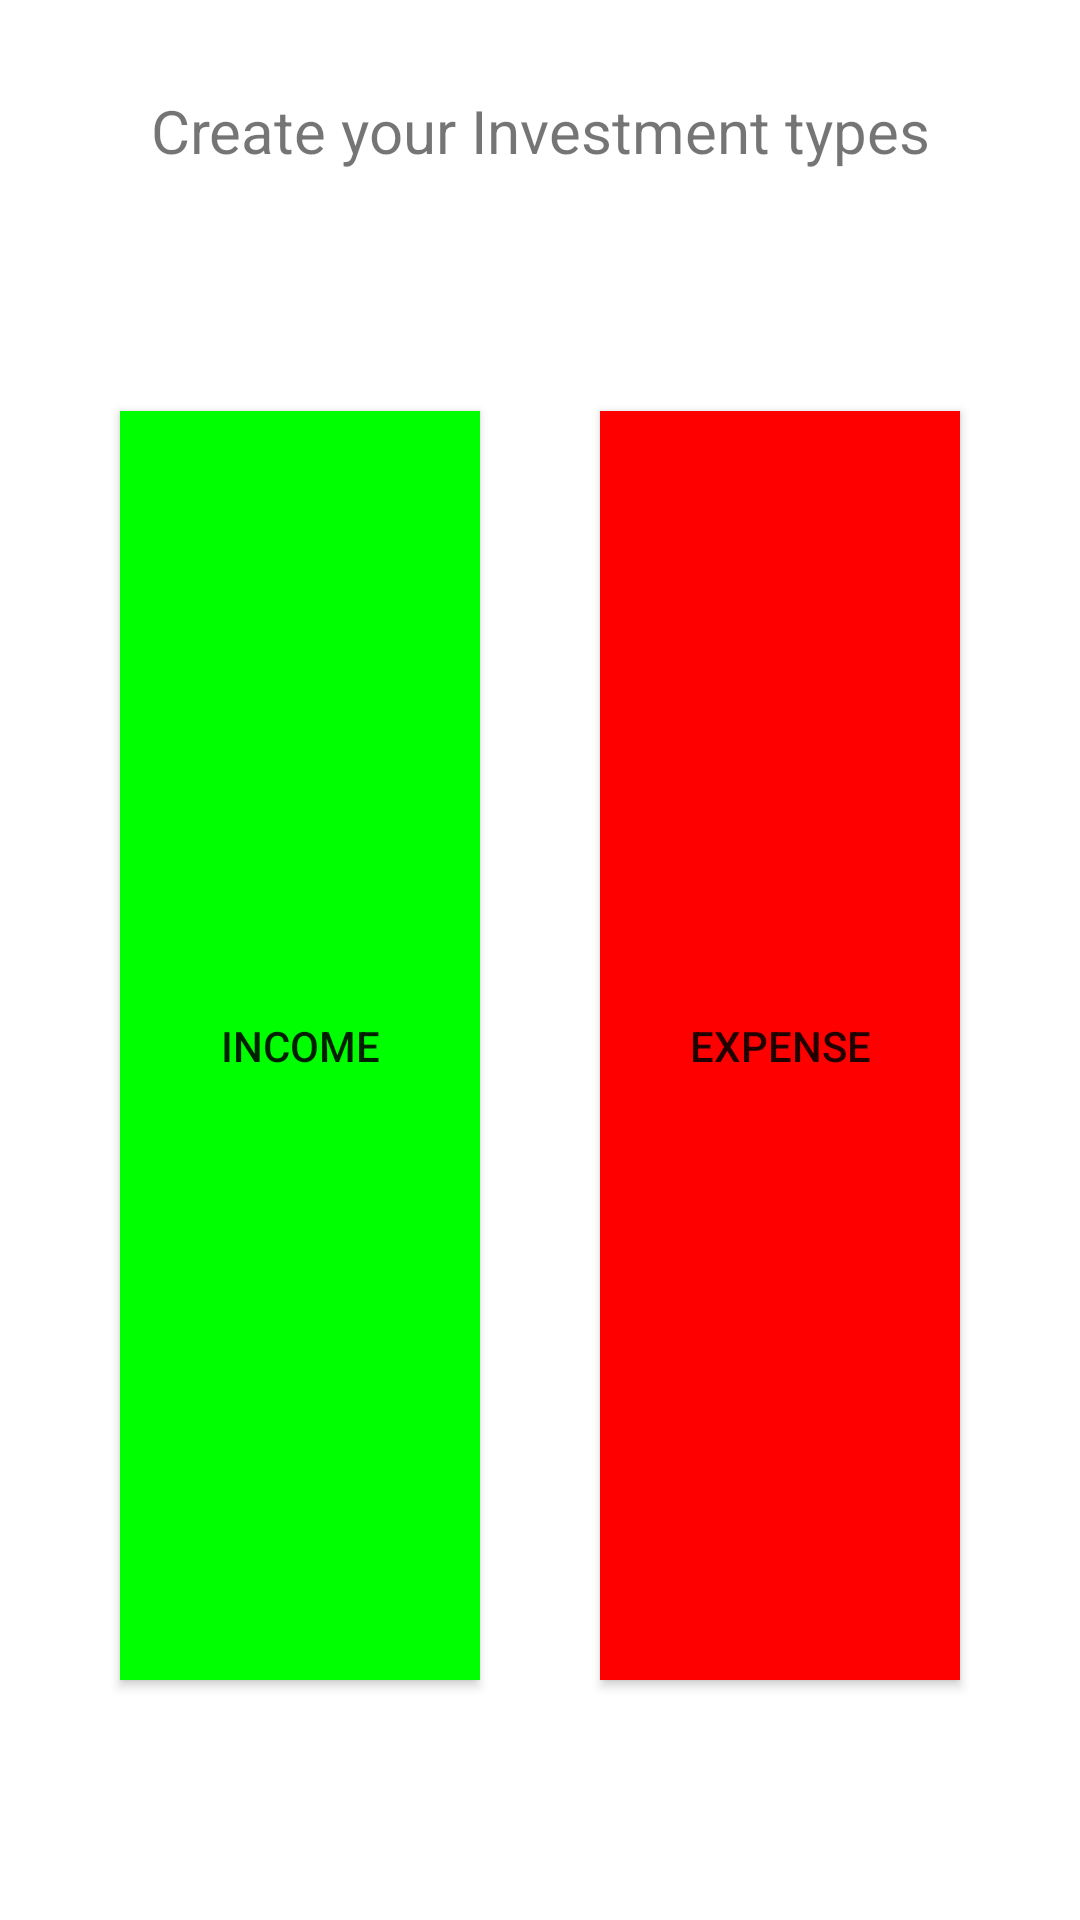

Write the Android layout XML for this screen, with the resource values it uses.
<!-- AndroidManifest.xml: application theme Theme.Investor -->
<!-- res/layout/activity_main.xml -->
<?xml version="1.0" encoding="utf-8"?>
<androidx.constraintlayout.widget.ConstraintLayout xmlns:android="http://schemas.android.com/apk/res/android"
    xmlns:app="http://schemas.android.com/apk/res-auto"
    xmlns:tools="http://schemas.android.com/tools"
    android:layout_width="match_parent"
    android:layout_height="match_parent"
    tools:context=".MainActivity">

    <androidx.appcompat.widget.AppCompatButton
        android:id="@+id/income_button"
        android:layout_width="0dp"
        android:layout_height="0dp"
        android:layout_marginStart="40dp"
        android:layout_marginTop="80dp"
        android:layout_marginBottom="80dp"
        android:background="#00ff00"
        android:text="Income"
        app:layout_constraintBottom_toBottomOf="parent"
        app:layout_constraintEnd_toStartOf="@id/expense_button"
        app:layout_constraintStart_toStartOf="parent"
        app:layout_constraintTop_toBottomOf="@id/title" />

    <androidx.appcompat.widget.AppCompatButton
        android:id="@+id/expense_button"
        android:layout_width="0dp"
        android:layout_height="0dp"
        android:layout_marginStart="40dp"
        android:layout_marginTop="80dp"
        android:layout_marginEnd="40dp"
        android:layout_marginBottom="80dp"
        android:background="#ff0000"
        android:text="Expense"
        app:layout_constraintBottom_toBottomOf="parent"
        app:layout_constraintEnd_toEndOf="parent"
        app:layout_constraintStart_toEndOf="@id/income_button"
        app:layout_constraintTop_toBottomOf="@id/title" />

    <TextView
        android:id="@+id/title"
        android:layout_width="wrap_content"
        android:layout_height="wrap_content"
        android:layout_marginTop="30dp"
        android:text="Create your Investment types"
        android:textSize="20sp"
        app:layout_constraintEnd_toEndOf="parent"
        app:layout_constraintStart_toStartOf="parent"
        app:layout_constraintTop_toTopOf="parent" />

</androidx.constraintlayout.widget.ConstraintLayout>
<!-- resources referenced by this layout -->
<resources>
  <style name="Theme.Investor" parent="Theme.MaterialComponents.DayNight.DarkActionBar">
          
          <item name="colorPrimary">@color/purple_500</item>
          <item name="colorPrimaryVariant">@color/purple_700</item>
          <item name="colorOnPrimary">@color/white</item>
          
          <item name="colorSecondary">@color/teal_200</item>
          <item name="colorSecondaryVariant">@color/teal_700</item>
          <item name="colorOnSecondary">@color/black</item>
          
          <item name="android:statusBarColor">?attr/colorPrimaryVariant</item>
          
      </style>
  <!-- not gathered from this repository: default colours our renderer supplied (Android Studio template values) -->
  <color name="purple_500">#FF6200EE</color>
  <color name="purple_700">#FF3700B3</color>
  <color name="teal_200">#FF03DAC5</color>
  <color name="teal_700">#FF018786</color>
  <color name="black">#FF000000</color>
  <color name="white">#FFFFFFFF</color>
</resources>
